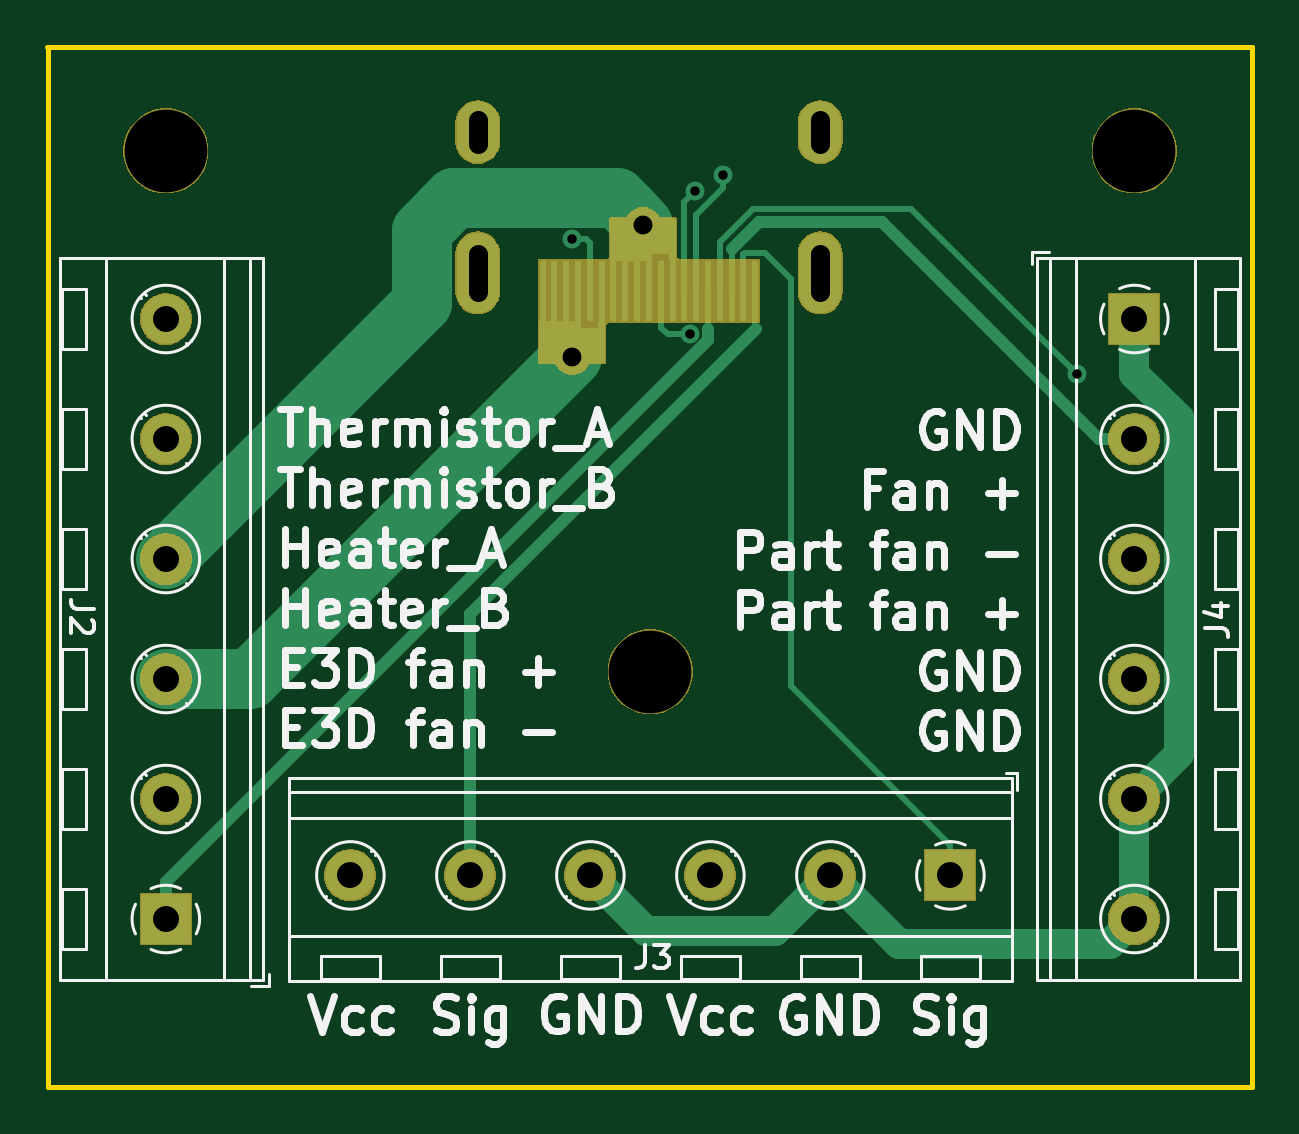
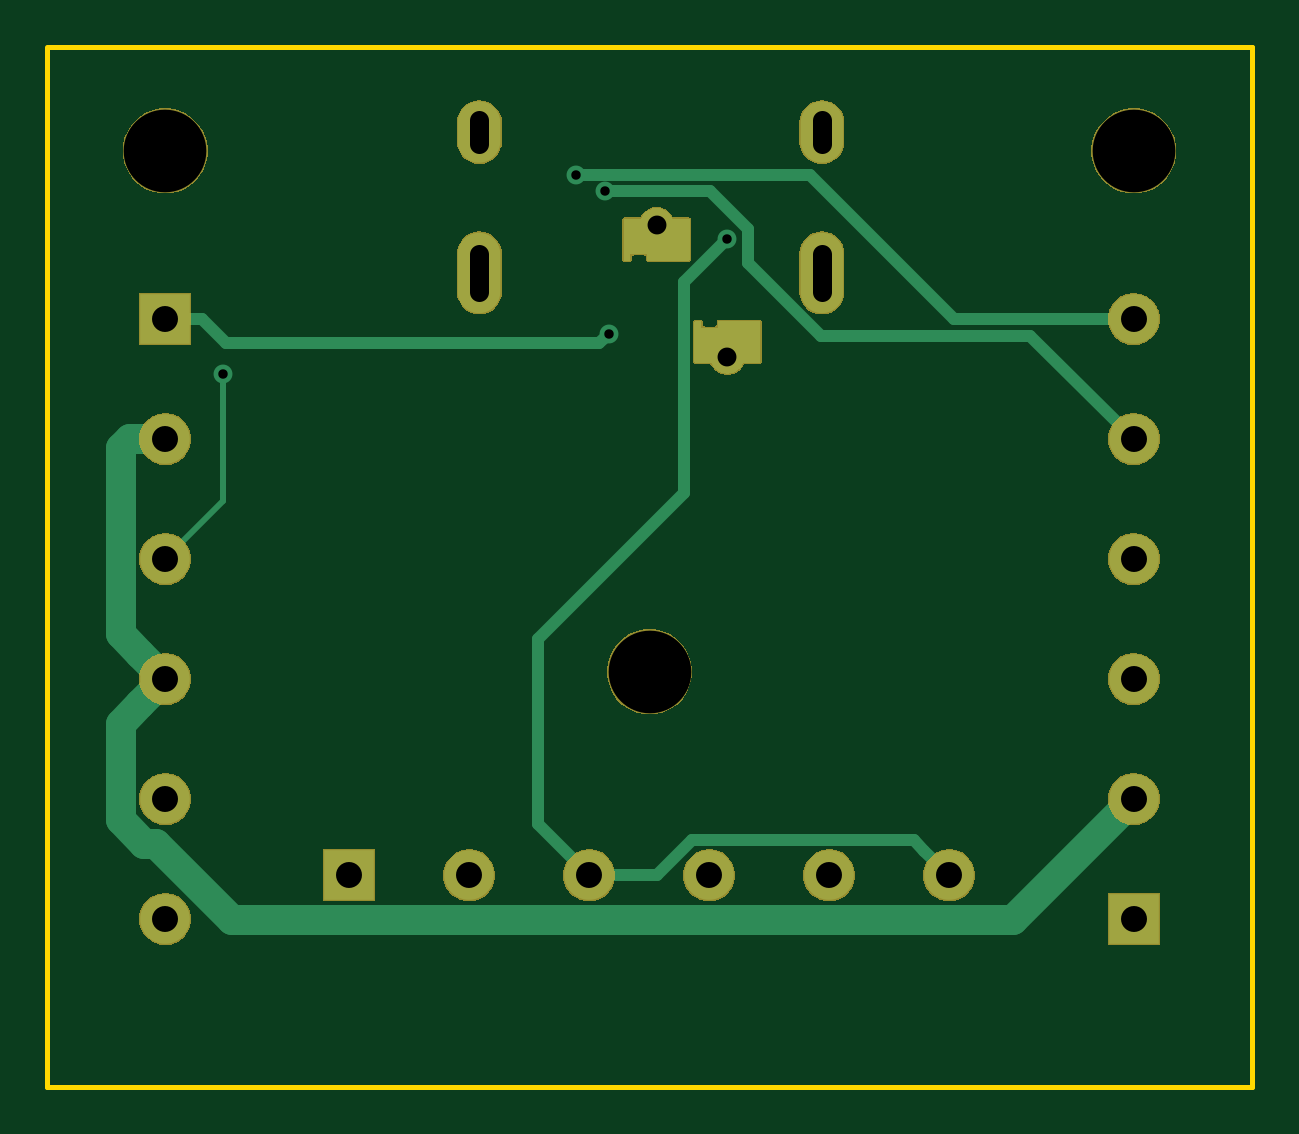
Circuit board: 8 layer files. Board 51.0 x 44.0 mm.
- bottom_copper: HDMI-Terminal-B.Cu.gbr (7757 bytes)
- bottom_mask: HDMI-Terminal-B.Mask.gbr (33451 bytes)
- bottom_silk: HDMI-Terminal-B.SilkS.gbr (465 bytes)
- outline: HDMI-Terminal-Edge.Cuts.gbr (661 bytes)
- top_copper: HDMI-Terminal-F.Cu.gbr (9359 bytes)
- top_mask: HDMI-Terminal-F.Mask.gbr (29991 bytes)
- top_silk: HDMI-Terminal-F.SilkS.gbr (37754 bytes)
- drill: HDMI-Terminal.drl (769 bytes)

=== bottom_copper: HDMI-Terminal-B.Cu.gbr (7757 bytes, source omitted) ===
=== bottom_mask: HDMI-Terminal-B.Mask.gbr (33451 bytes, source omitted) ===
=== bottom_silk: HDMI-Terminal-B.SilkS.gbr ===
%TF.GenerationSoftware,KiCad,Pcbnew,(5.0.2)-1*%
%TF.CreationDate,2019-01-23T22:58:30+01:00*%
%TF.ProjectId,HDMI-Terminal,48444d49-2d54-4657-926d-696e616c2e6b,rev?*%
%TF.SameCoordinates,Original*%
%TF.FileFunction,Legend,Bot*%
%TF.FilePolarity,Positive*%
%FSLAX46Y46*%
G04 Gerber Fmt 4.6, Leading zero omitted, Abs format (unit mm)*
G04 Created by KiCad (PCBNEW (5.0.2)-1) date 23.01.2019 22:58:30*
%MOMM*%
%LPD*%
G01*
G04 APERTURE LIST*
G04 APERTURE END LIST*
M02*

=== outline: HDMI-Terminal-Edge.Cuts.gbr ===
%TF.GenerationSoftware,KiCad,Pcbnew,(5.0.2)-1*%
%TF.CreationDate,2019-01-23T22:58:30+01:00*%
%TF.ProjectId,HDMI-Terminal,48444d49-2d54-4657-926d-696e616c2e6b,rev?*%
%TF.SameCoordinates,Original*%
%TF.FileFunction,Profile,NP*%
%FSLAX46Y46*%
G04 Gerber Fmt 4.6, Leading zero omitted, Abs format (unit mm)*
G04 Created by KiCad (PCBNEW (5.0.2)-1) date 23.01.2019 22:58:30*
%MOMM*%
%LPD*%
G01*
G04 APERTURE LIST*
%ADD10C,0.200000*%
G04 APERTURE END LIST*
D10*
X87976200Y-62000000D02*
X138976200Y-62000000D01*
X139000000Y-62000000D02*
X139000000Y-106000000D01*
X88000000Y-106000000D02*
X139000000Y-106000000D01*
X88000000Y-62000000D02*
X88000000Y-106000000D01*
M02*

=== top_copper: HDMI-Terminal-F.Cu.gbr (9359 bytes, source omitted) ===
=== top_mask: HDMI-Terminal-F.Mask.gbr (29991 bytes, source omitted) ===
=== top_silk: HDMI-Terminal-F.SilkS.gbr (37754 bytes, source omitted) ===
=== drill: HDMI-Terminal.drl ===
M48
;DRILL file {KiCad (5.0.2)-1} date 23.01.2019 22:58:34
;FORMAT={-:-/ absolute / inch / decimal}
FMAT,2
INCH,TZ
T1C0.0157
T2C0.0315
T3C0.0433
T4C0.1378
%
G90
G05
T1
X4.3386Y-2.7598
X4.5358Y-2.9193
X4.5433Y-2.6811
X4.5906Y-2.6535
X5.1795Y-2.9858
T2
X4.3386Y-2.9571
X4.4567Y-2.7362
T3
X3.969Y-3.821
X4.169Y-3.821
X4.369Y-3.821
X4.569Y-3.821
X4.769Y-3.821
X4.969Y-3.821
X3.6614Y-2.8937
X3.6614Y-3.0937
X3.6614Y-3.2937
X3.6614Y-3.4937
X3.6614Y-3.6937
X3.6614Y-3.8937
X5.2756Y-2.8937
X5.2756Y-3.0937
X5.2756Y-3.2937
X5.2756Y-3.4937
X5.2756Y-3.6937
X5.2756Y-3.8937
T4
X5.2756Y-2.6134
X3.6614Y-2.6134
X4.4685Y-3.4815
T2
X4.1811Y-2.602G85X4.1811Y-2.5626
G05
X4.1811Y-2.8484G85X4.1811Y-2.7854
G05
X4.752Y-2.602G85X4.752Y-2.5626
G05
X4.752Y-2.8484G85X4.752Y-2.7854
G05
T0
M30

